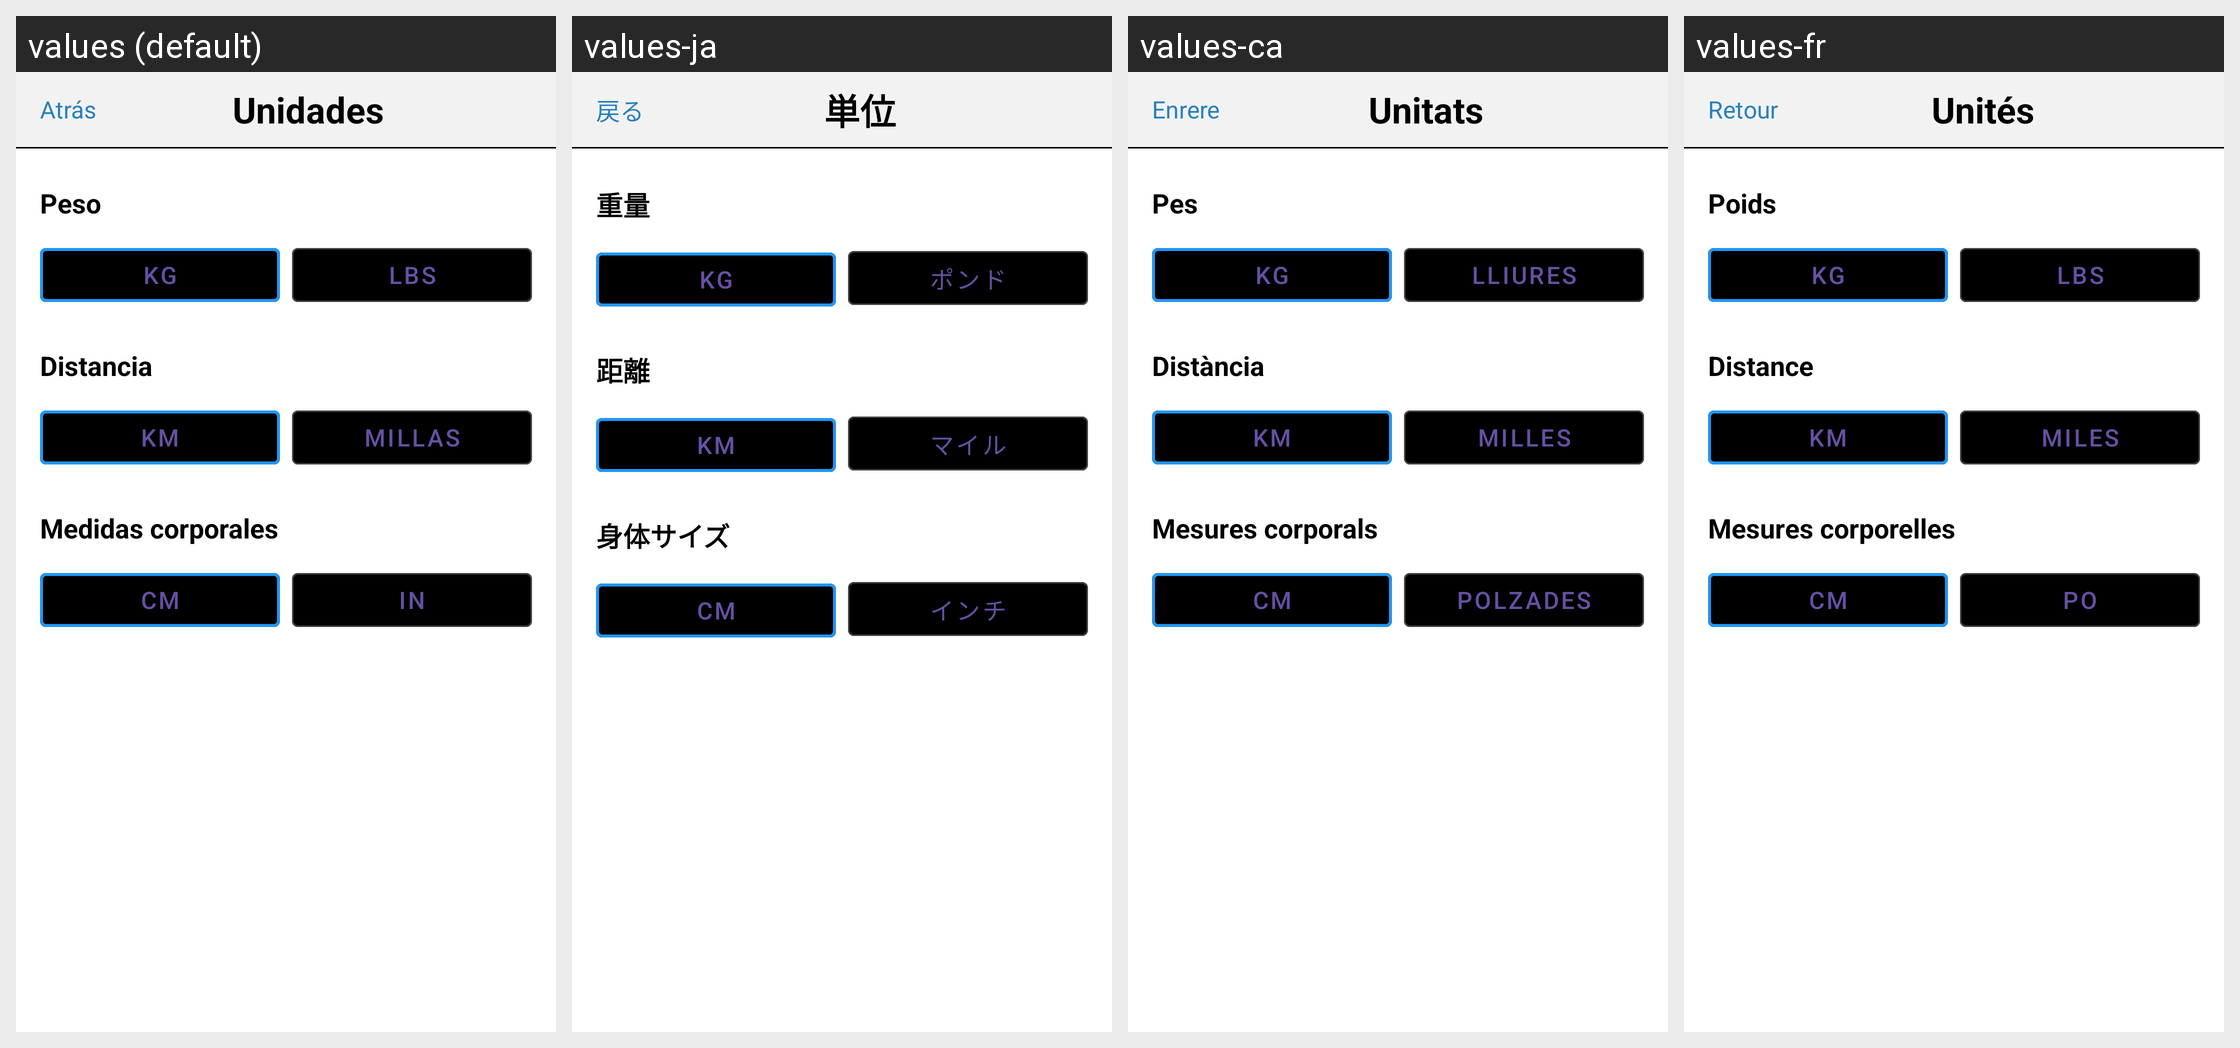

Locale-by-locale string values for the Android screen shown in this grid:
Android screen res/layout/activity_unidades.xml rendered under 4 locales, left to right: values (default), values-ja, values-ca, values-fr. Device: Nexus 5 (rendered at 1080×1920; each locale shown at half size, 540×960, under a caption strip naming it); theme Theme.Trainex.
Other locales in the repository, not shown: values-en.
Strings drawn on this screen, with the default value and each locale's value (text and hints the layout hard-codes, and strings that could not be matched under every locale, appear in the picture but are not listed):

atras
  values: Atrás
  values-ja: 戻る
  values-ca: Enrere
  values-fr: Retour

titulo_unidades_unidades
  values: Unidades
  values-ja: 単位
  values-ca: Unitats
  values-fr: Unités

peso_unidades
  values: Peso
  values-ja: 重量
  values-ca: Pes
  values-fr: Poids

kg_unidades
  values: Kg
  values-ja: kg
  values-ca: Kg
  values-fr: Kg

lbs_unidades
  values: Lbs
  values-ja: ポンド
  values-ca: Lliures
  values-fr: Lbs

distancia_unidades
  values: Distancia
  values-ja: 距離
  values-ca: Distància
  values-fr: Distance

km_unidades
  values: Km
  values-ja: km
  values-ca: Km
  values-fr: Km

millas_unidades
  values: Millas
  values-ja: マイル
  values-ca: Milles
  values-fr: Miles

medidas_corporales_unidades
  values: Medidas corporales
  values-ja: 身体サイズ
  values-ca: Mesures corporals
  values-fr: Mesures corporelles

cm_unidades
  values: Cm
  values-ja: cm
  values-ca: Cm
  values-fr: Cm

in_unidades
  values: In
  values-ja: インチ
  values-ca: Polzades
  values-fr: Po
